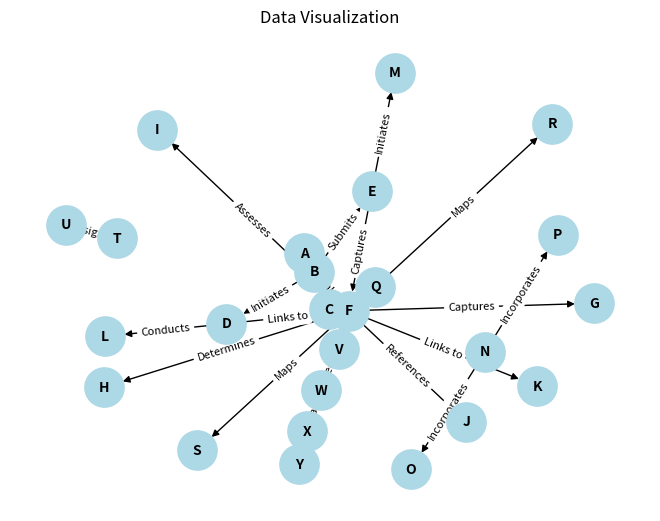

The matplotlib source for this figure:
import pandas as pd
import networkx as nx
import matplotlib.pyplot as plt

# Define the nodes and edges
data = {
    'From': ['A', 'B', 'B', 'B', 'B', 'C', 'D', 'E', 'F', 'F', 'F', 'F', 'F', 'C', 'D', 'E', 'N', 'N', 'Q', 'Q', 'T', 'V', 'W', 'X'],
    'To': ['B', 'C', 'D', 'E', 'F', 'F', 'F', 'F', 'G', 'H', 'I', 'J', 'K', 'F', 'L', 'M', 'O', 'P', 'R', 'S', 'U', 'W', 'X', 'Y'],
    'Action': ['Initiates', 'Addresses', 'Initiates', 'Submits', 'Links to', 'Links to', 'Links to', 'Captures', 'Captures', 'Determines', 'Assesses', 'References', 'Links to', 'Links to', 'Conducts', 'Initiates', 'Incorporates', 'Incorporates', 'Maps', 'Maps', 'Assigns', 'Selects', 'Manages', 'Provides']
}

# Create a DataFrame
df = pd.DataFrame(data)

# Create a directed graph
G = nx.DiGraph()

# Add nodes and edges to the graph
for index, row in df.iterrows():
    G.add_edge(row['From'], row['To'], action=row['Action'])

# Plot the graph
pos = nx.spring_layout(G, seed=42)
labels = nx.get_edge_attributes(G, 'action')
nx.draw(G, pos, with_labels=True, node_size=800, node_color='lightblue', font_size=10, font_weight='bold', arrows=True)
nx.draw_networkx_edge_labels(G, pos, edge_labels=labels, font_size=8)
plt.title('Data Visualization')
plt.show()
